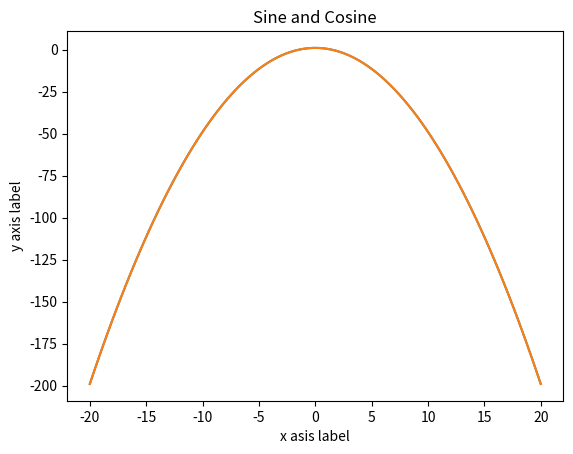

The script that saved this image:
import numpy as np
import matplotlib.pyplot as plt
# x = np.arange(0, 3*np.pi, 0.1)
x = np.linspace(-20, 20, 100)

def fun(x):
    y = []
    for elem in x:
        result = 1-(elem**2)/2
        y.append(result)
    return y

y = fun(x)

plt.plot(x, y)

# y_sin = np.sin(x)
# y_cos = np.cos(x)



# plt.plot(x, y_sin)
# plt.plot(x, y_cos)
# plt.xlabel('x asis label')
# plt.ylabel('y axis label')
# plt.title('Sine and Cosine')
# plt.legend(['Sine', 'Cosine'])
# plt.show()
# print("I am here")

# Create the first subplot
plt.subplot(1, 1, 1)
plt.plot(x, y)

# Create the second subplot
# plt.subplot(2, 1, 2)
# plt.plot(x, y)

plt.xlabel('x asis label')
plt.ylabel('y axis label')
plt.title('Sine and Cosine')
plt.show()